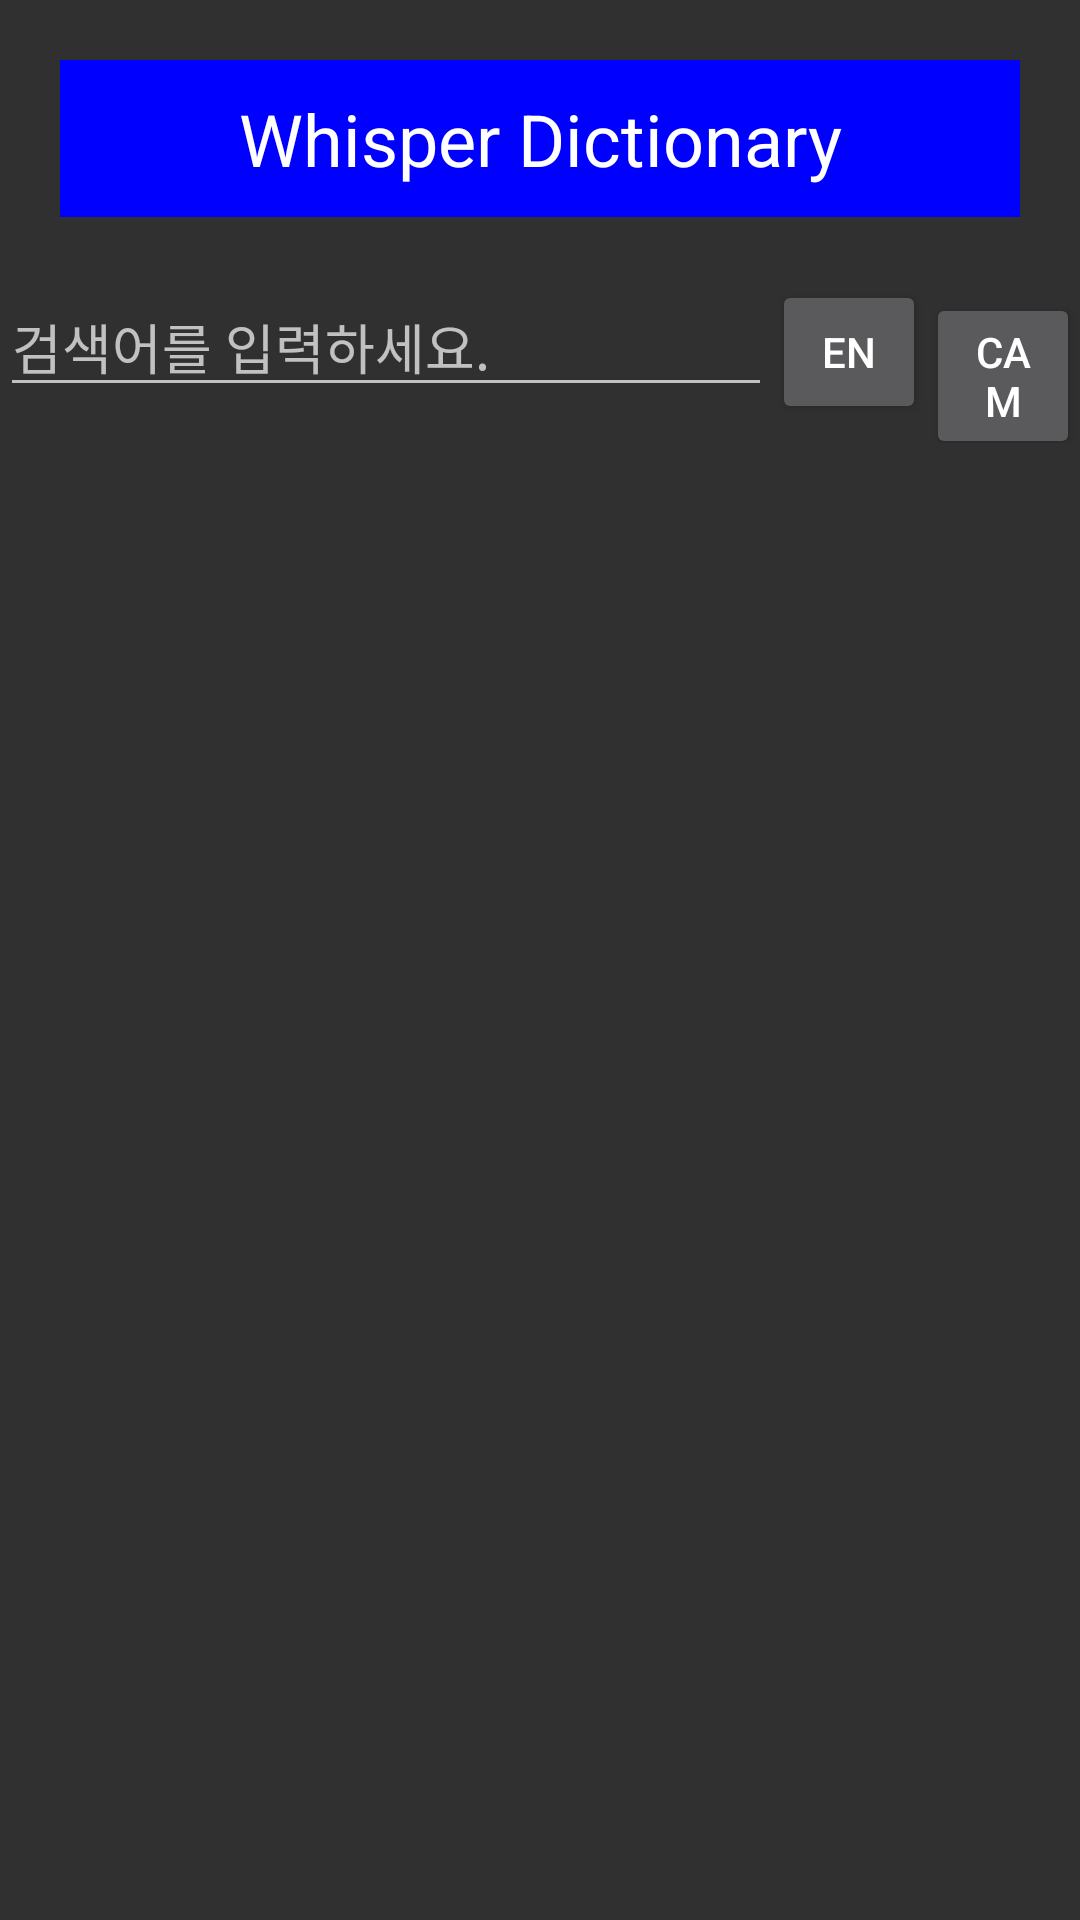

Android layout source for this screen:
<!-- AndroidManifest.xml: application theme Theme.AppCompat.NoActionBar -->
<!-- res/layout/activity_main.xml -->
<?xml version="1.0" encoding="utf-8"?>
<LinearLayout xmlns:android="http://schemas.android.com/apk/res/android"
    xmlns:tools="http://schemas.android.com/tools"
    android:layout_width="match_parent"
    android:layout_height="match_parent"
    android:orientation="vertical"
    tools:context="hamoney9409.speakingvocabulary.MainActivity">

    <TextView
        android:id="@+id/textView"
        android:layout_width="match_parent"
        android:layout_height="wrap_content"
        android:layout_margin="20dp"
        android:padding="10dp"
        android:gravity="center_horizontal"
        android:text="@string/app_name"
        android:textColor="#FFFFFF"
        android:background="#0000FF"
        android:textSize="24dp"
        tools:layout_editor_absoluteY="0dp"
        tools:layout_editor_absoluteX="28dp" />

    <LinearLayout
        android:layout_width="match_parent"
        android:layout_height="wrap_content"
        android:orientation="horizontal">
        <EditText
            android:id="@+id/editTextSearch"
            android:layout_width="match_parent"
            android:layout_height="wrap_content"
            android:layout_weight="1"
            android:hint="검색어를 입력하세요."/>

        <Button
            android:id="@+id/buttonEnter"
            android:layout_width="match_parent"
            android:layout_height="wrap_content"
            android:layout_weight="3"
            android:text="En" />

        <Button
            android:id="@+id/buttonCamera"
            android:layout_width="match_parent"
            android:layout_height="wrap_content"
            android:layout_weight="3"
            android:text="Cam" />
    </LinearLayout>

    <FrameLayout
        android:id="@+id/fragment_frame_layout"
        android:layout_width="match_parent"
        android:layout_height="match_parent">

    </FrameLayout>


</LinearLayout>
<!-- resources referenced by this layout -->
<resources>
  <string name="app_name">Whisper Dictionary</string>
</resources>
